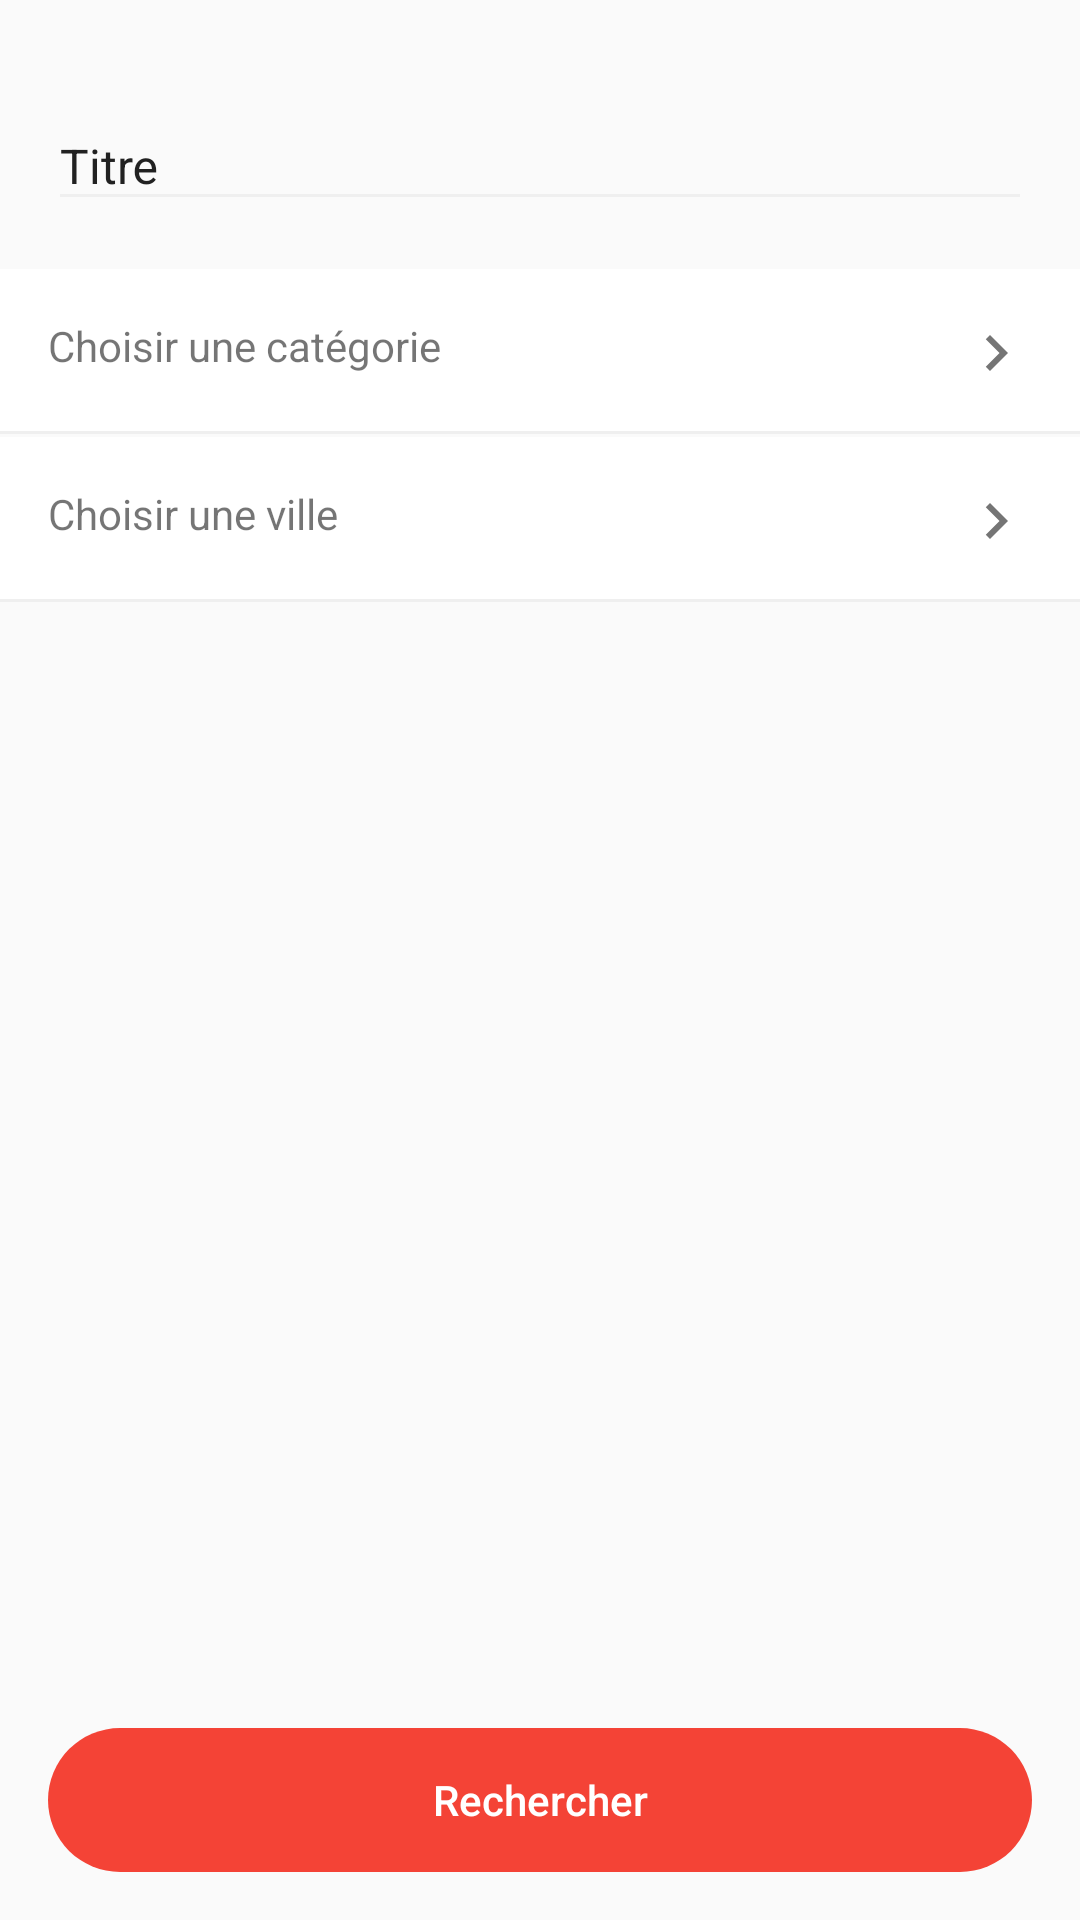

Write the Android layout XML for this screen, with the resource values it uses.
<!-- AndroidManifest.xml: application theme AppTheme -->
<!-- res/layout/fragment_search.xml -->
<layout
    xmlns:android="http://schemas.android.com/apk/res/android"
    xmlns:tools="http://schemas.android.com/tools"
    xmlns:app="http://schemas.android.com/apk/res-auto">

    <FrameLayout
        android:layout_width="match_parent"
        android:layout_height="match_parent">

        <androidx.constraintlayout.widget.ConstraintLayout
            android:id="@+id/mainContent"
            android:layout_width="match_parent"
            android:layout_height="match_parent"
            android:layout_marginStart="@dimen/fragment_horizontal_margin"
            android:layout_marginLeft="@dimen/fragment_horizontal_margin"
            android:layout_marginEnd="@dimen/fragment_horizontal_margin"
            android:layout_marginRight="@dimen/fragment_horizontal_margin"
            tools:context="com.wolasoft.maplenou.views.search.SearchFragment">

            <com.google.android.material.textfield.TextInputLayout
                android:id="@+id/titleLayout"
                android:layout_width="match_parent"
                android:layout_height="wrap_content"
                android:textColorHint="@color/colorPrimaryText"
                android:layout_marginTop="@dimen/spacer2"
                android:padding="@dimen/spacer4"
                app:layout_constraintTop_toTopOf="parent"
                app:layout_constraintStart_toStartOf="parent"
                app:layout_constraintLeft_toLeftOf="parent"
                app:layout_constraintEnd_toEndOf="parent"
                app:layout_constraintRight_toRightOf="parent">

                <EditText
                    android:id="@+id/titleEdit"
                    android:layout_width="match_parent"
                    android:layout_height="wrap_content"
                    style="@style/subhead.text"
                    android:inputType="text"
                    android:hint="@string/announcement_creation_title_label"/>
            </com.google.android.material.textfield.TextInputLayout>

            <TextView
                android:id="@+id/categoryTV"
                android:layout_width="0dp"
                android:layout_height="wrap_content"
                android:text="@string/category_choose_category_title"
                android:padding="@dimen/spacer4"
                android:background="@drawable/bg_border_bottom"
                android:drawableEnd="@drawable/ic_chevron_right_black_24dp"
                android:drawableRight="@drawable/ic_chevron_right_black_24dp"
                app:layout_constraintTop_toBottomOf="@+id/titleLayout"
                app:layout_constraintStart_toStartOf="parent"
                app:layout_constraintLeft_toLeftOf="parent"
                app:layout_constraintEnd_toEndOf="parent"
                app:layout_constraintRight_toRightOf="parent"/>

            <TextView
                android:id="@+id/cityTV"
                android:layout_width="0dp"
                android:layout_height="wrap_content"
                android:text="@string/city_choose_city_title"
                android:padding="@dimen/spacer4"
                android:background="@drawable/bg_border_bottom"
                android:drawableEnd="@drawable/ic_chevron_right_black_24dp"
                android:drawableRight="@drawable/ic_chevron_right_black_24dp"
                app:layout_constraintTop_toBottomOf="@id/categoryTV"
                app:layout_constraintStart_toStartOf="parent"
                app:layout_constraintLeft_toLeftOf="parent"
                app:layout_constraintEnd_toEndOf="parent"
                app:layout_constraintRight_toRightOf="parent"/>

            <Button
                android:id="@+id/searchButton"
                style="@style/ButtonPrimary"
                android:layout_width="match_parent"
                android:layout_height="wrap_content"
                android:layout_margin="@dimen/spacer4"
                android:text="@string/common_title_search"
                android:enabled="true"
                app:layout_constraintEnd_toEndOf="parent"
                app:layout_constraintLeft_toLeftOf="parent"
                app:layout_constraintRight_toRightOf="parent"
                app:layout_constraintStart_toEndOf="parent"
                app:layout_constraintBottom_toBottomOf="parent" />

        </androidx.constraintlayout.widget.ConstraintLayout>

        <include
            android:id="@+id/networkErrorHolder"
            android:layout_width="match_parent"
            android:layout_height="match_parent"
            android:visibility="gone"
            tools:visibility="visible"
            layout="@layout/network_error"/>
    </FrameLayout>

</layout>
<!-- res/layout/network_error.xml (included above) -->
<?xml version="1.0" encoding="utf-8"?>
<FrameLayout
    xmlns:android="http://schemas.android.com/apk/res/android"
    xmlns:tools="http://schemas.android.com/tools"
    android:layout_width="match_parent"
    android:layout_height="match_parent">

    <TextView
        android:layout_width="wrap_content"
        android:layout_height="wrap_content"
        style="@style/body1.text"
        android:drawableTop="@drawable/cloud_off"
        android:text="@string/message_network_error"
        tools:text="@string/message_network_error"
        android:layout_gravity="center"/>

</FrameLayout>
<!-- resources referenced by this layout -->
<resources>
  <color name="colorPrimaryText">#212121</color>
  <dimen name="fragment_horizontal_margin">0dp</dimen>
  <dimen name="spacer2">8dp</dimen>
  <dimen name="spacer4">16dp</dimen>
  <!-- drawable bg_border_bottom (drawable) -->
  <?xml version="1.0" encoding="utf-8"?>
  <layer-list xmlns:android="http://schemas.android.com/apk/res/android">
      <item
          android:top="-2dp"
          android:left="-2dp"
          android:right="-2dp"
          android:bottom="1dp">
  
          <shape android:shape="rectangle">
              <solid
                  android:color="@color/colorWhite"/>
  
              <stroke
                  android:width="1dp"
                  android:color="@color/colorDivider"/>
          </shape>
      </item>
  </layer-list>
  <!-- drawable ic_chevron_right_black_24dp (drawable) -->
  <vector android:autoMirrored="true" android:height="24dp"
      android:tint="#757575" android:viewportHeight="24.0"
      android:viewportWidth="24.0" android:width="24dp" xmlns:android="http://schemas.android.com/apk/res/android">
      <path android:fillColor="#FF000000" android:pathData="M10,6L8.59,7.41 13.17,12l-4.58,4.59L10,18l6,-6z"/>
  </vector>
  <string name="announcement_creation_title_label">Titre</string>
  <string name="category_choose_category_title">Choisir une catégorie</string>
  <string name="city_choose_city_title">Choisir une ville</string>
  <string name="common_title_search">Rechercher</string>
  <string name="message_network_error">Aucune connexion internet disponible</string>
  <style name="ButtonPrimary" parent="Widget.AppCompat.Button.Borderless">
          <item name="android:gravity">center</item>
          <item name="android:textAllCaps">false</item>
          <item name="android:textColor">@color/colorWhite</item>
          <item name="android:fontFamily">sans-serif-medium</item>
          <item name="android:textSize">@dimen/material_text_button</item>
          <item name="android:background">@drawable/bg_selector_positive_button</item>
      </style>
  <style name="body1.text"><item name="android:textColor">@color/colorPrimaryText</item></style>
  <style name="subhead.text"><item name="android:textColor">@color/colorPrimaryText</item></style>
  <style name="AppTheme" parent="Theme.AppCompat.Light.NoActionBar">
          
          <item name="colorPrimary">@color/colorPrimary</item>
          <item name="colorPrimaryDark">@color/colorPrimaryDark</item>
          <item name="colorAccent">@color/colorAccent</item>
          <item name="colorControlNormal">@color/colorDivider</item>
          <item name="colorControlActivated">@color/colorPrimary</item>
          <item name="android:actionMenuTextColor">@color/colorWhite</item>
      </style>
  <color name="colorWhite">#FFFFFF</color>
  <color name="colorDivider">#EFEFEF</color>
  <dimen name="material_text_button">14sp</dimen>
  <!-- drawable bg_selector_positive_button (drawable) -->
  <?xml version="1.0" encoding="utf-8"?>
  <selector
      xmlns:android="http://schemas.android.com/apk/res/android">
      <item
          android:drawable="@drawable/bg_round_silver_dark"
          android:state_enabled="false" />
      <item
          android:drawable="@drawable/bg_round_red"/>
  </selector>
  <color name="colorPrimary">#00796B</color>
  <color name="colorPrimaryDark">#00695C</color>00695C
  <color name="colorAccent">#FF5252</color>
  <!-- drawable bg_round_silver_dark (drawable) -->
  <?xml version="1.0" encoding="utf-8"?>
  <shape xmlns:android="http://schemas.android.com/apk/res/android">
      <solid android:color="@color/colorSilverDark" />
      <corners android:radius="@dimen/spacer6" />
  </shape>
  <!-- drawable bg_round_red (drawable) -->
  <?xml version="1.0" encoding="utf-8"?>
  <shape xmlns:android="http://schemas.android.com/apk/res/android">
      <solid android:color="@color/colorRed" />
      <corners android:radius="@dimen/spacer6"/>
  </shape>
  <color name="colorSilverDark">#dee1e4</color>
  <dimen name="spacer6">24dp</dimen>
  <color name="colorRed">#F44336</color>
</resources>
